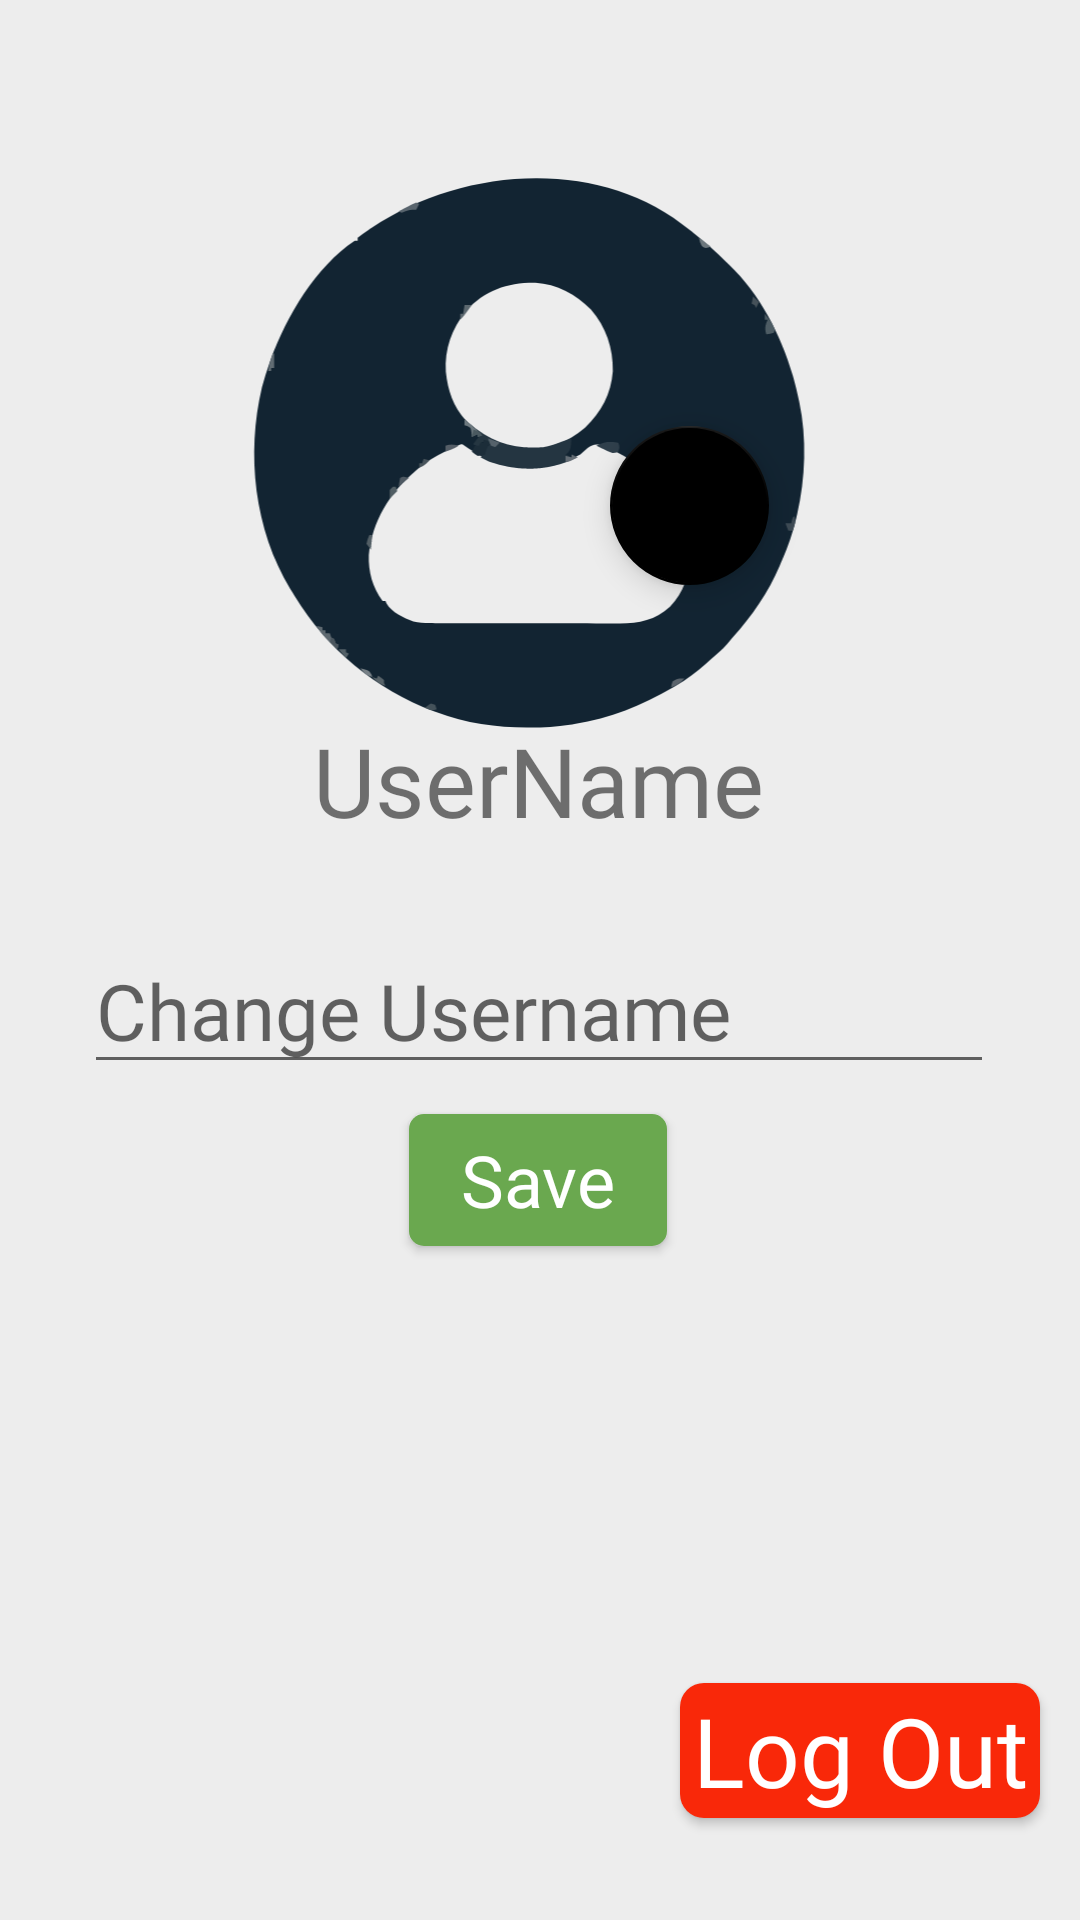

Here is an Android app screen rendered from its layout file. Give the layout XML and the strings, colors and styles it references.
<!-- AndroidManifest.xml: application theme Theme.PintarIT -->
<!-- res/layout/fragment_account.xml -->
<?xml version="1.0" encoding="utf-8"?>
<androidx.constraintlayout.widget.ConstraintLayout
    xmlns:android="http://schemas.android.com/apk/res/android"
    xmlns:app="http://schemas.android.com/apk/res-auto"
    xmlns:tools="http://schemas.android.com/tools"
    android:layout_width="match_parent"
    android:layout_height="match_parent"
    android:background="@color/light_gray"
    tools:context=".AccountFragment">


    <com.google.android.material.imageview.ShapeableImageView
        android:id="@+id/iv_profile_user"
        android:layout_width="300dp"
        android:layout_height="300dp"
        android:src="@drawable/icon_profile"
        app:layout_constraintBottom_toBottomOf="parent"
        app:shapeAppearanceOverlay="@style/circular"
        app:strokeWidth="0dp"
        android:padding="5dp"
        app:layout_constraintEnd_toEndOf="parent"
        app:layout_constraintHorizontal_bias="0.441"
        app:layout_constraintStart_toStartOf="parent"
        app:layout_constraintTop_toTopOf="parent"
        app:layout_constraintVertical_bias="0.003" />

    <TextView
        android:id="@+id/tvNamaKamuSekarang"
        android:layout_width="wrap_content"
        android:layout_height="wrap_content"
        android:fontFamily="@font/coolvetica_bold"
        android:text="UserName"
        android:textSize="32sp"
        app:layout_constraintBottom_toBottomOf="parent"
        app:layout_constraintEnd_toEndOf="parent"
        app:layout_constraintHorizontal_bias="0.498"
        app:layout_constraintStart_toStartOf="parent"
        app:layout_constraintTop_toTopOf="parent"
        app:layout_constraintVertical_bias="0.4" />

    <EditText
        android:id="@+id/etGantiNama"
        android:layout_width="wrap_content"
        android:layout_height="wrap_content"
        android:ems="10"
        android:fontFamily="@font/coolveticalt_regular"
        android:hint="Change Username"
        android:inputType="text"
        android:textSize="26sp"
        app:layout_constraintBottom_toBottomOf="parent"
        app:layout_constraintEnd_toEndOf="parent"
        app:layout_constraintHorizontal_bias="0.494"
        app:layout_constraintStart_toStartOf="parent"
        app:layout_constraintTop_toTopOf="parent"
        app:layout_constraintVertical_bias="0.526" />

    <Button
        android:id="@+id/btnLogOut"
        android:layout_width="120dp"
        android:layout_height="45dp"
        android:background="@drawable/enter_button_bg"
        android:fontFamily="@font/coolvetica_bold"
        android:text="Log Out"
        android:textAllCaps="false"
        android:textColor="@color/white"
        android:textSize="32sp"
        app:layout_constraintBottom_toBottomOf="parent"
        app:layout_constraintEnd_toEndOf="parent"
        app:layout_constraintHorizontal_bias="0.945"
        app:layout_constraintStart_toStartOf="parent"
        app:layout_constraintTop_toTopOf="parent"
        app:layout_constraintVertical_bias="0.943" />

    <Button
        android:id="@+id/btnChangeUsername"
        android:layout_width="86dp"
        android:layout_height="44dp"
        android:background="@drawable/correct_option_border_bg"
        android:fontFamily="@font/coolvetica_bold"
        android:text="Save"
        android:textAllCaps="false"
        android:textColor="@color/white"
        android:textSize="24sp"
        app:layout_constraintBottom_toBottomOf="parent"
        app:layout_constraintEnd_toEndOf="parent"
        app:layout_constraintHorizontal_bias="0.498"
        app:layout_constraintStart_toStartOf="parent"
        app:layout_constraintTop_toTopOf="parent"
        app:layout_constraintVertical_bias="0.623" />

    <com.google.android.material.floatingactionbutton.FloatingActionButton
        android:id="@+id/fabPhoto"
        android:layout_width="57dp"
        android:layout_height="53dp"
        android:clickable="true"
        android:src="@drawable/baseline_add_a_photo_24"
        android:tint="@color/white"
        app:backgroundTint="@color/black"
        app:layout_constraintBottom_toBottomOf="parent"
        app:layout_constraintEnd_toEndOf="parent"
        app:layout_constraintHorizontal_bias="0.662"
        app:layout_constraintStart_toStartOf="parent"
        app:layout_constraintTop_toTopOf="parent"
        app:layout_constraintVertical_bias="0.242" />
</androidx.constraintlayout.widget.ConstraintLayout>
<!-- resources referenced by this layout -->
<resources>
  <color name="black">#FF000000</color>
  <color name="light_gray">#FFEDEDED</color>
  <color name="white">#FFFFFFFF</color>
  <!-- drawable correct_option_border_bg (drawable) -->
  <?xml version="1.0" encoding="utf-8"?>
  <shape xmlns:android="http://schemas.android.com/apk/res/android"
      android:shape="rectangle">
  
      <solid
          android:color="@color/green_color"/>
      <corners
          android:radius="5dp"/>
  
  </shape>
  <!-- drawable enter_button_bg (drawable) -->
  <?xml version="1.0" encoding="utf-8"?>
  <shape android:shape="rectangle" xmlns:android="http://schemas.android.com/apk/res/android">
      <solid
          android:color="@color/qtela_main"
          />
      <corners
          android:radius="8dp"/>
  
  </shape>
  <!-- drawable icon_profile: vector/xml drawable (drawable, 12112 chars, omitted) -->
  <style name="Theme.PintarIT" parent="Base.Theme.PintarIT" />
  <color name="green_color">#6AA84F</color>
  <color name="qtela_main">#F92809</color>
  <style name="Base.Theme.PintarIT" parent="Theme.AppCompat.DayNight.NoActionBar">
          <item name="colorPrimary">@color/qtela_main</item>
          <item name="colorSecondary">@color/qtela_pucet</item>
          <item name="colorAccent">@color/qtela_main</item>
          <item name="android:statusBarColor">@color/qtela_main</item>
      </style>
  <color name="qtela_pucet">#FE763C</color>
</resources>
